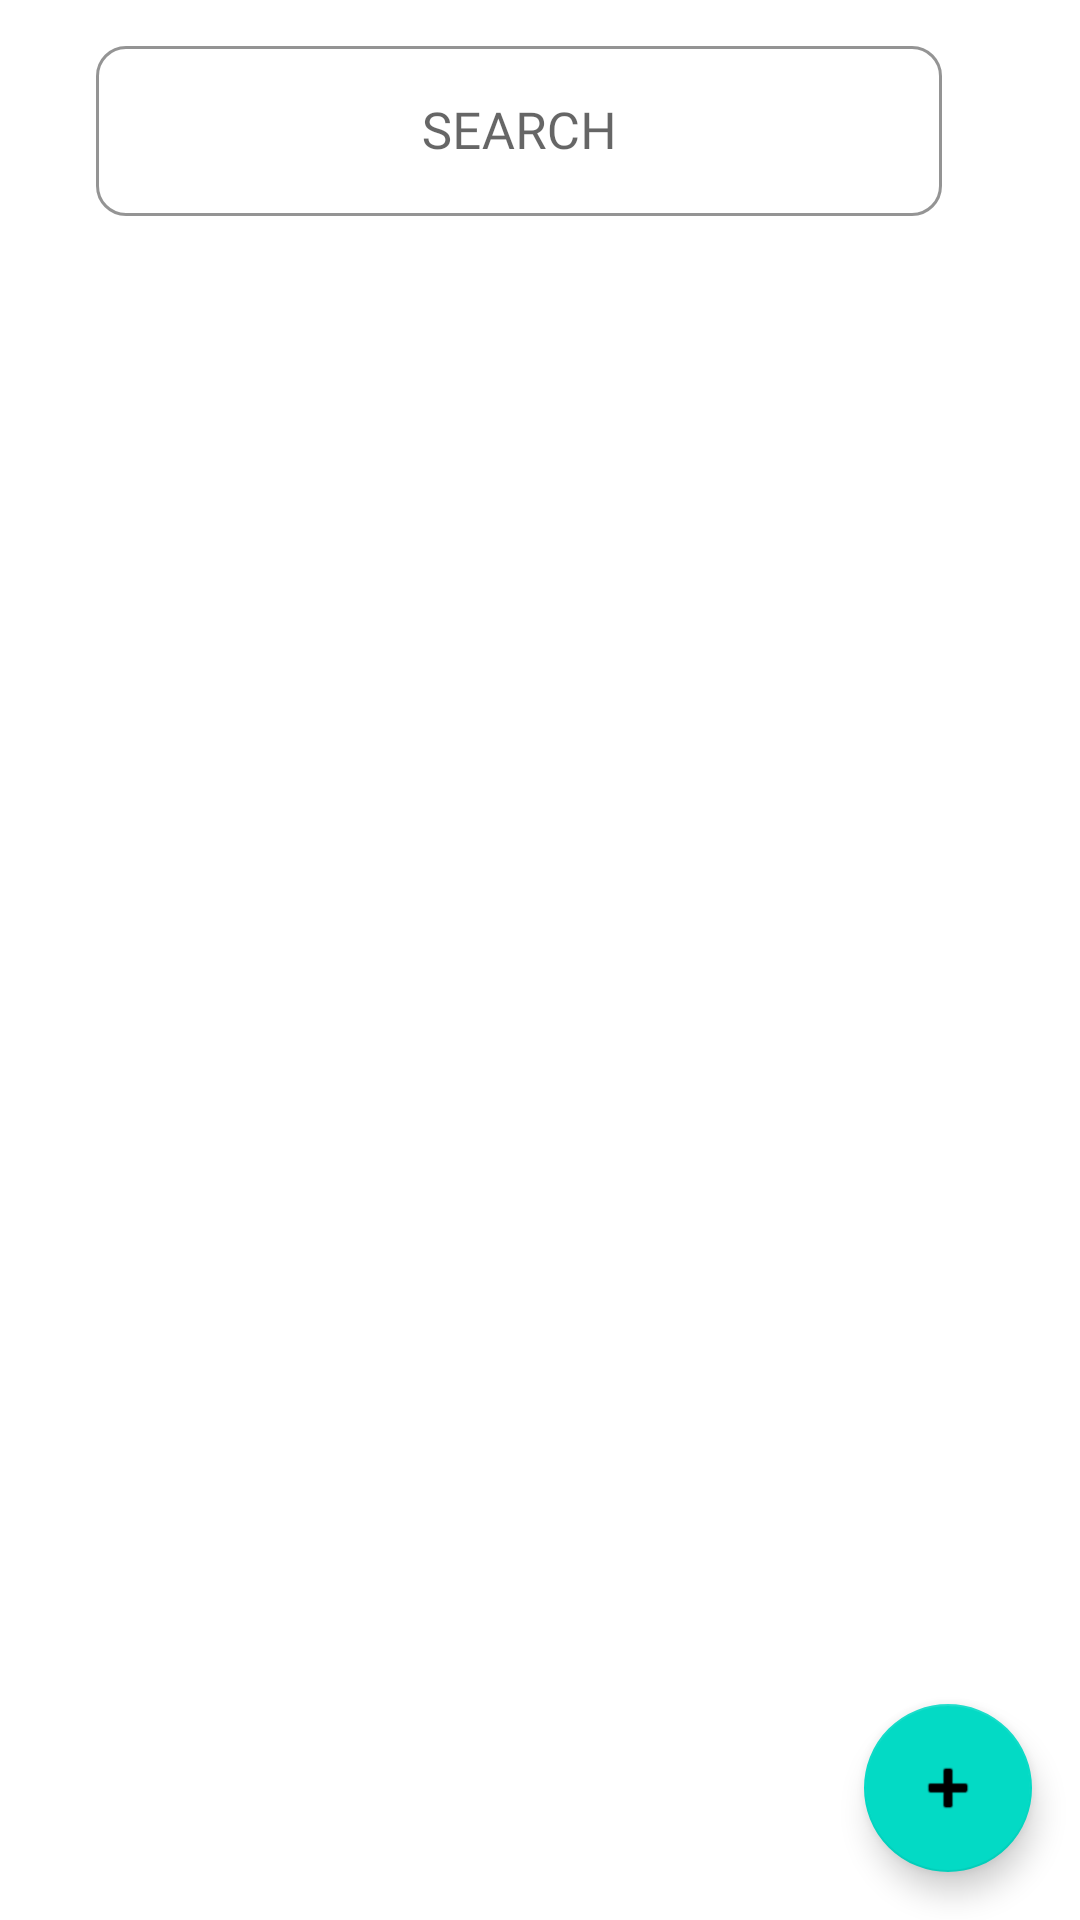

Write the Android layout XML for this screen, with the resource values it uses.
<!-- AndroidManifest.xml: application theme Theme.GestionContactsFinal -->
<!-- res/layout/activity_list.xml -->
<?xml version="1.0" encoding="utf-8"?>
<LinearLayout xmlns:android="http://schemas.android.com/apk/res/android"
    xmlns:app="http://schemas.android.com/apk/res-auto"
    xmlns:tools="http://schemas.android.com/tools"
    android:layout_width="match_parent"
    android:layout_height="match_parent"
    android:orientation="vertical"
    tools:context=".ListContact"
    android:gravity="">

    <com.google.android.material.textfield.TextInputLayout
        android:id="@+id/SearchInputLayout"
        style="@style/Widget.MaterialComponents.TextInputLayout.OutlinedBox"
        android:layout_width="288dp"
        android:layout_height="wrap_content"
        android:layout_marginStart="32dp"
        android:layout_marginTop="10dp"
        android:layout_marginEnd="32dp"
        android:gravity="center_vertical"
        android:hint="SEARCH"
        app:boxCornerRadiusBottomEnd="10sp"
        app:boxCornerRadiusBottomStart="10sp"
        app:boxCornerRadiusTopEnd="10sp"
        app:boxCornerRadiusTopStart="10sp"
        app:boxStrokeColor="@color/black_transparent"
        app:endIconMode="clear_text"
        app:endIconTint="@color/black_transparent"
        app:hintTextColor="@color/black_transparent"
        app:layout_constraintBottom_toTopOf="@+id/scrollView"
        app:layout_constraintEnd_toEndOf="parent"
        app:layout_constraintHorizontal_bias="0.0"
        app:layout_constraintStart_toStartOf="parent"
        app:layout_constraintTop_toTopOf="parent"
        app:startIconDrawable="@drawable/search"
        app:startIconTint="@color/black_transparent">

        <com.google.android.material.textfield.TextInputEditText
            android:id="@+id/search"
            android:layout_width="282dp"
            android:layout_height="match_parent"
            android:fontFamily="@font/bariol_bold"
            android:gravity="center"
            android:textSize="17sp" />
    </com.google.android.material.textfield.TextInputLayout>


    <ScrollView
        android:layout_width="match_parent"
        android:layout_height="match_parent"
        android:layout_weight="3"
        >

        <androidx.recyclerview.widget.RecyclerView
            android:id="@+id/list_contacts"
            android:layout_width="match_parent"
            android:layout_height="match_parent"
            tools:listitem="@layout/item_contact"
            />
    </ScrollView>

    <com.google.android.material.floatingactionbutton.FloatingActionButton
        android:id="@+id/addButton"
        android:layout_width="wrap_content"
        android:layout_height="wrap_content"
        android:layout_gravity="bottom|right"
        android:layout_margin="16dp"
        android:contentDescription="Ajouter un nouveau contact"
        android:src="@android:drawable/ic_input_add">

    </com.google.android.material.floatingactionbutton.FloatingActionButton>

</LinearLayout>
<!-- res/layout/item_contact.xml (included above) -->
<?xml version="1.0" encoding="utf-8"?>
<LinearLayout xmlns:android="http://schemas.android.com/apk/res/android"
    android:layout_width="match_parent"
    android:layout_height="wrap_content"
    xmlns:app="http://schemas.android.com/apk/res-auto"
    android:orientation="vertical"
    android:padding="8dp">
    <RelativeLayout
        android:layout_width="match_parent"
        android:layout_height="wrap_content">

        <ImageView
            android:id="@+id/photo_contact"
            android:layout_width="60dp"
            android:layout_height="60dp"
            android:src="@drawable/contact" />
        <TextView
            android:id="@+id/textNom"
            android:layout_width="match_parent"
            android:layout_height="wrap_content"
            android:textSize="16sp"
            android:layout_toRightOf="@id/photo_contact"
            android:layout_toLeftOf="@id/favorit"
            android:textStyle="bold" />

        <TextView
            android:id="@+id/textTel"
            android:layout_width="match_parent"
            android:layout_height="wrap_content"
            android:layout_toLeftOf="@id/favorit"
            android:layout_toRightOf="@id/photo_contact"
            android:layout_below="@id/textNom"
            android:textSize="16sp"/>

        <ImageView
            android:id="@+id/btndel"
            android:layout_width="35dp"
            android:layout_height="35dp"
            android:layout_marginTop="10dp"
            android:layout_alignParentRight="true"
            app:srcCompat="@drawable/deleting"
            android:scaleType="fitCenter"/>

        <ImageView
            android:id="@+id/btnedit"
            android:layout_width="35dp"
            android:layout_height="35dp"
            android:layout_marginTop="10dp"
            android:layout_toLeftOf="@id/btndel"
            android:scaleType="fitCenter"
            app:srcCompat="@drawable/edit" />

        <ImageView
            android:id="@+id/favorit"
            android:layout_width="35dp"
            android:layout_height="35dp"
            android:layout_marginTop="10dp"
            android:scaleType="fitCenter"
            android:layout_toLeftOf="@id/btnedit"
            app:srcCompat="@drawable/favorit_border" />


    </RelativeLayout>

</LinearLayout>
<!-- resources referenced by this layout -->
<resources>
  <color name="black_transparent">#CC003366</color>
  <!-- drawable contact: png bitmap (drawable, 20781 bytes) -->
  <!-- drawable deleting: png bitmap (drawable, 9202 bytes) -->
  <!-- drawable favorit_border (drawable) -->
  <vector android:height="24dp" android:tint="#0C4393"
      android:viewportHeight="24" android:viewportWidth="24"
      android:width="24dp" xmlns:android="http://schemas.android.com/apk/res/android">
      <path android:fillColor="@android:color/white" android:pathData="M16.5,3c-1.74,0 -3.41,0.81 -4.5,2.09C10.91,3.81 9.24,3 7.5,3 4.42,3 2,5.42 2,8.5c0,3.78 3.4,6.86 8.55,11.54L12,21.35l1.45,-1.32C18.6,15.36 22,12.28 22,8.5 22,5.42 19.58,3 16.5,3zM12.1,18.55l-0.1,0.1 -0.1,-0.1C7.14,14.24 4,11.39 4,8.5 4,6.5 5.5,5 7.5,5c1.54,0 3.04,0.99 3.57,2.36h1.87C13.46,5.99 14.96,5 16.5,5c2,0 3.5,1.5 3.5,3.5 0,2.89 -3.14,5.74 -7.9,10.05z"/>
  </vector>
  <style name="Theme.GestionContactsFinal" parent="Theme.MaterialComponents.DayNight.DarkActionBar">
          
          <item name="colorPrimary">@color/purple_500</item>
          <item name="colorPrimaryVariant">@color/purple_700</item>
          <item name="colorOnPrimary">@color/white</item>
          
          <item name="colorSecondary">@color/teal_200</item>
          <item name="colorSecondaryVariant">@color/teal_700</item>
          <item name="colorOnSecondary">@color/black</item>
          
          <item name="android:statusBarColor">?attr/colorPrimaryVariant</item>
          
      </style>
  <color name="purple_500">#FF6200EE</color>
  <color name="purple_700">#FF3700B3</color>
  <color name="white">#FFFFFFFF</color>
  <color name="teal_200">#FF03DAC5</color>
  <color name="teal_700">#FF018786</color>
  <color name="black">#FF000000</color>
</resources>
